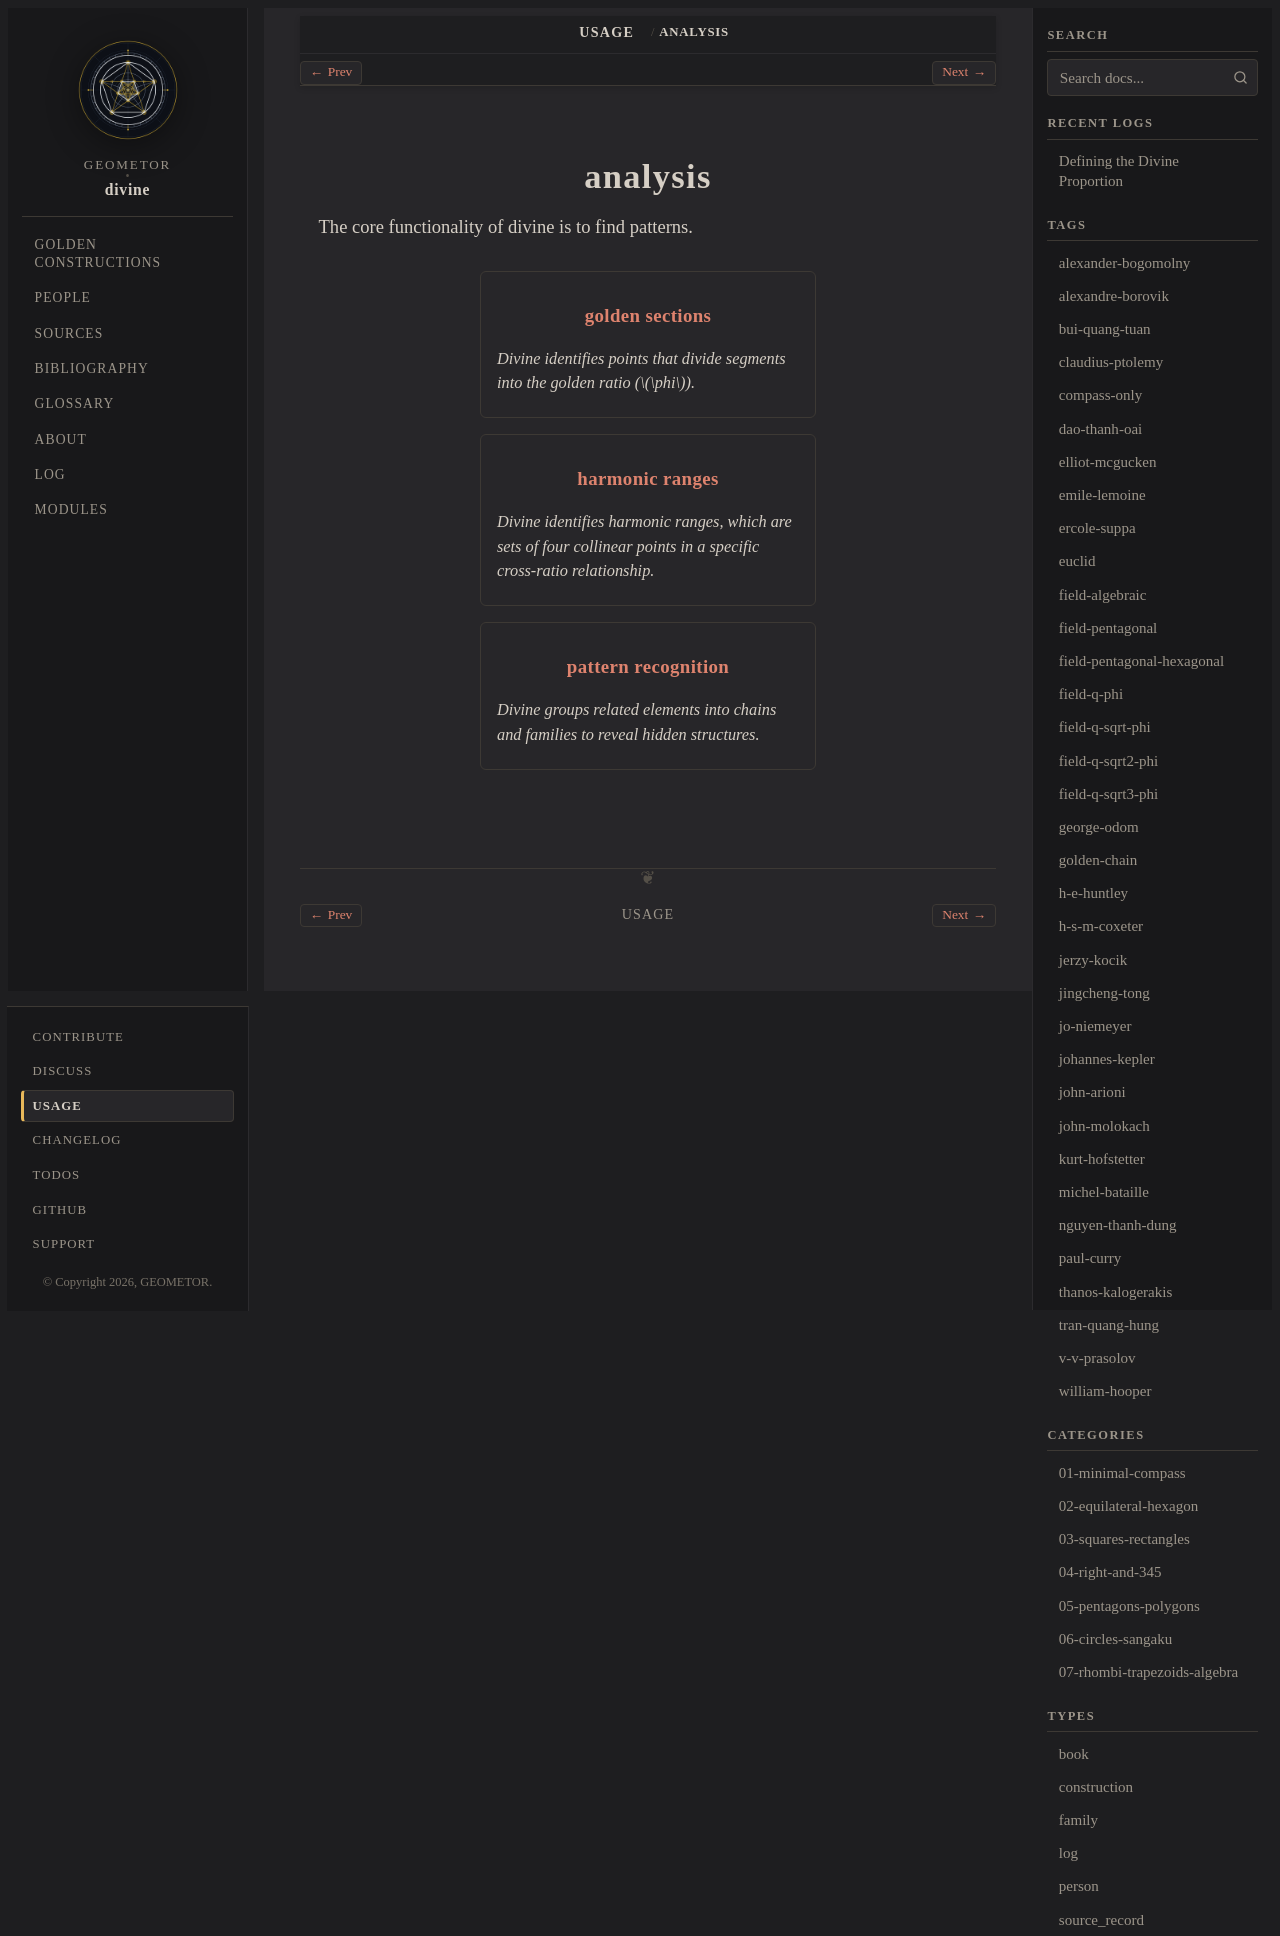

repository: geometor/divine · page: usage/analysis/index.html · generator: sphinx

:order: 3

analysis
========

The core functionality of divine is to find patterns.

.. collection::
   :sort: order
